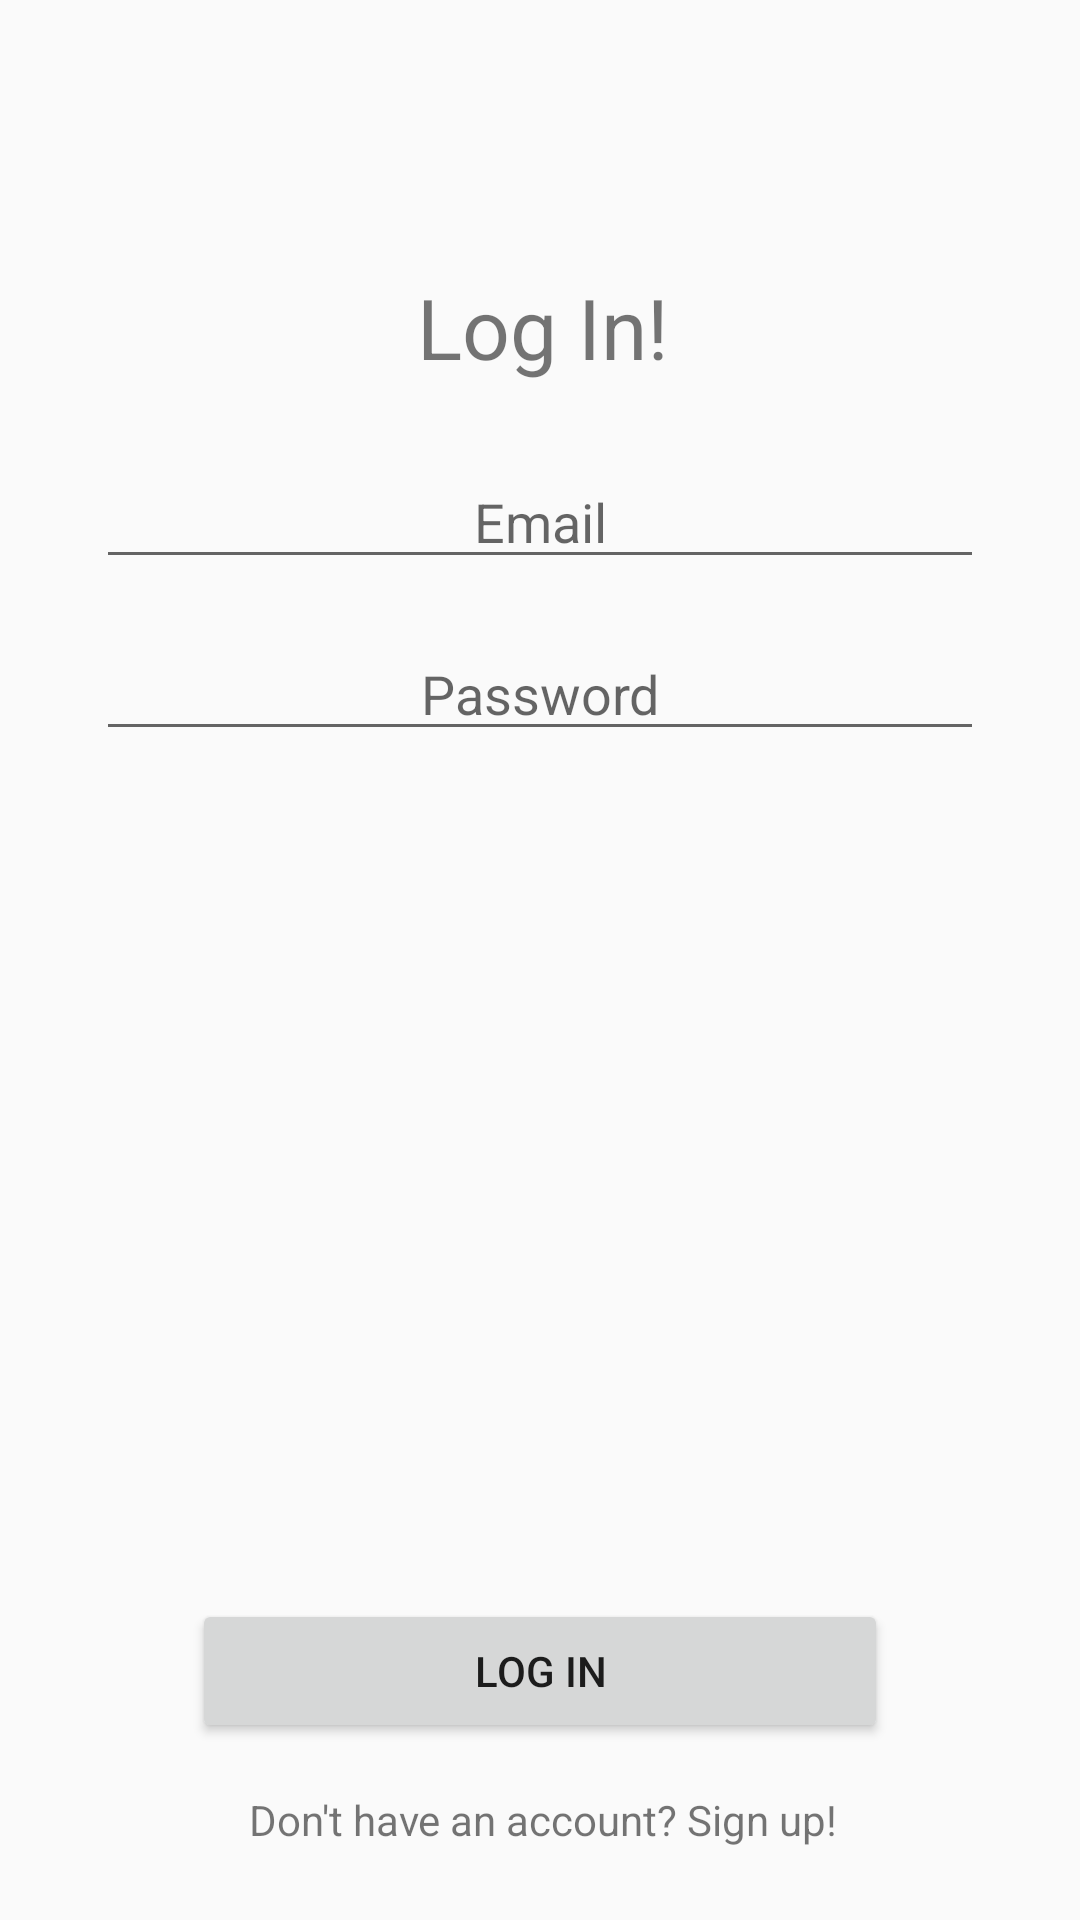

Here is an Android app screen rendered from its layout file. Give the layout XML and the strings, colors and styles it references.
<!-- AndroidManifest.xml: application theme NoActionBarTheme -->
<!-- res/layout/activity_login.xml -->
<?xml version="1.0" encoding="utf-8"?>
<android.support.constraint.ConstraintLayout xmlns:android="http://schemas.android.com/apk/res/android"
    xmlns:app="http://schemas.android.com/apk/res-auto"
    xmlns:tools="http://schemas.android.com/tools"
    android:layout_width="match_parent"
    android:layout_height="match_parent"
    tools:context="com.epicodus.beerfinder.ui.LoginActivity">

    <TextView
        android:id="@+id/titleView"
        android:layout_width="wrap_content"
        android:layout_height="wrap_content"
        android:layout_marginLeft="8dp"
        android:layout_marginRight="8dp"
        android:layout_marginTop="0dp"
        android:text="Log In!"
        android:textSize="28sp"
        app:layout_constraintLeft_toLeftOf="parent"
        app:layout_constraintRight_toRightOf="parent"
        app:layout_constraintTop_toTopOf="parent"
        app:layout_constraintHorizontal_bias="0.504"
        app:layout_constraintBottom_toBottomOf="parent"
        android:layout_marginBottom="0dp"
        app:layout_constraintVertical_bias="0.14999998" />

    <EditText
        android:id="@+id/emailInput"
        android:layout_width="0dp"
        android:layout_height="wrap_content"
        android:layout_marginLeft="32dp"
        android:layout_marginRight="32dp"
        android:ems="10"
        android:hint="Email"
        android:inputType="textEmailAddress"
        android:textAlignment="center"
        app:layout_constraintHorizontal_bias="0.0"
        app:layout_constraintLeft_toLeftOf="parent"
        app:layout_constraintRight_toRightOf="parent"
        android:layout_marginTop="24dp"
        app:layout_constraintTop_toBottomOf="@+id/titleView" />

    <EditText
        android:id="@+id/passwordInput"
        android:layout_width="0dp"
        android:layout_height="wrap_content"
        android:ems="10"
        android:hint="Password"
        android:inputType="textPassword"
        android:textAlignment="center"
        android:layout_marginTop="16dp"
        app:layout_constraintTop_toBottomOf="@+id/emailInput"
        android:layout_marginRight="32dp"
        app:layout_constraintRight_toRightOf="parent"
        android:layout_marginLeft="32dp"
        app:layout_constraintLeft_toLeftOf="parent"
        app:layout_constraintHorizontal_bias="0.0" />

    <Button
        android:id="@+id/logInButton"
        android:layout_width="0dp"
        android:layout_height="wrap_content"
        android:layout_marginBottom="16dp"
        android:layout_marginLeft="64dp"
        android:layout_marginRight="64dp"
        android:layout_marginTop="0dp"
        android:elevation="0dp"
        android:text="Log In"
        app:layout_constraintBottom_toTopOf="@+id/signUpLink"
        app:layout_constraintLeft_toLeftOf="parent"
        app:layout_constraintRight_toRightOf="parent"
        app:layout_constraintTop_toBottomOf="@+id/passwordInput"
        app:layout_constraintVertical_bias="1.0" />

    <TextView
        android:id="@+id/signUpLink"
        android:layout_width="wrap_content"
        android:layout_height="wrap_content"
        android:layout_marginLeft="8dp"
        android:layout_marginRight="8dp"
        android:text="Don't have an account? Sign up!"
        android:textColor="@color/link"
        app:layout_constraintHorizontal_bias="0.508"
        app:layout_constraintLeft_toLeftOf="parent"
        app:layout_constraintRight_toRightOf="parent"
        app:layout_constraintBottom_toBottomOf="parent"
        android:layout_marginBottom="24dp" />
</android.support.constraint.ConstraintLayout>
<!-- resources referenced by this layout -->
<resources>
  <style name="NoActionBarTheme" parent="Theme.AppCompat.Light.NoActionBar">
          <item name="android:windowAnimationStyle">@style/Transitions</item>
      </style>
  <style name="Transitions" parent="@android:style/Animation.Activity">
          <item name="android:windowEnterAnimation">@anim/fade_out</item>
          <item name="android:windowExitAnimation">@anim/fade_in</item><item name="android:windowShowAnimation">@anim/fade_out</item>
          <item name="android:windowHideAnimation">@anim/fade_in</item>
      </style>
</resources>
